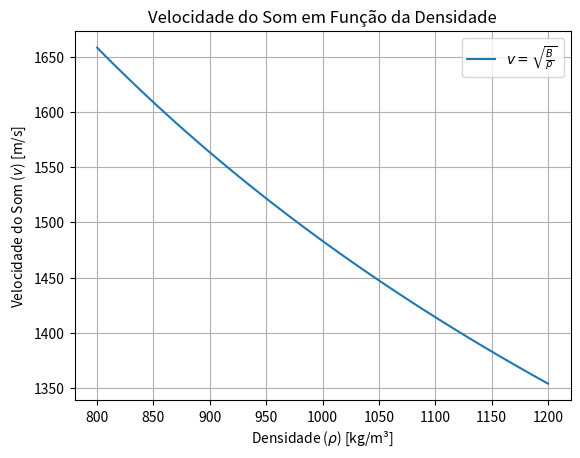

The matplotlib source for this figure:
import numpy as np
import matplotlib.pyplot as plt

# Constantes
B = 2.2e9  # Módulo de compressibilidade da água (em Pa)
rho = np.linspace(800, 1200, 100)  # Densidade (em kg/m³)

# Velocidade do som
v = np.sqrt(B / rho)

# Plotando o gráfico
plt.plot(rho, v, label=r'$v = \sqrt{\frac{B}{\rho}}$')
plt.xlabel('Densidade ($\\rho$) [kg/m³]')
plt.ylabel('Velocidade do Som ($v$) [m/s]')
plt.title('Velocidade do Som em Função da Densidade')
plt.grid(True)
plt.legend()
plt.show()
